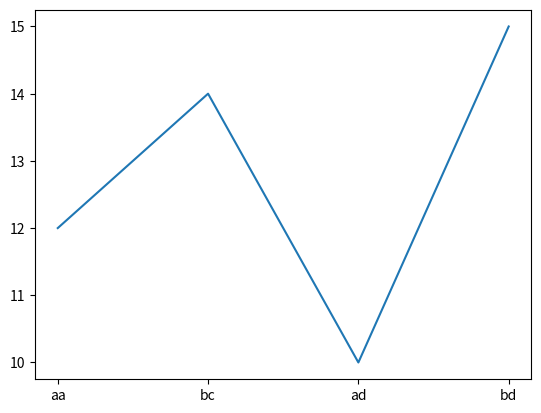

Recreate this plot in Python.
from pylab import *
import matplotlib.pyplot as plt
colums_x = ['aa','bc','ad','bd']
colums_y = [12,14,10,15]
# 自定义 x轴 的取值：
plt.xticks(arange(len(colums_x)),colums_x)
# 不要再写进 colums_x 了
plt.plot(colums_y)
plt.show()